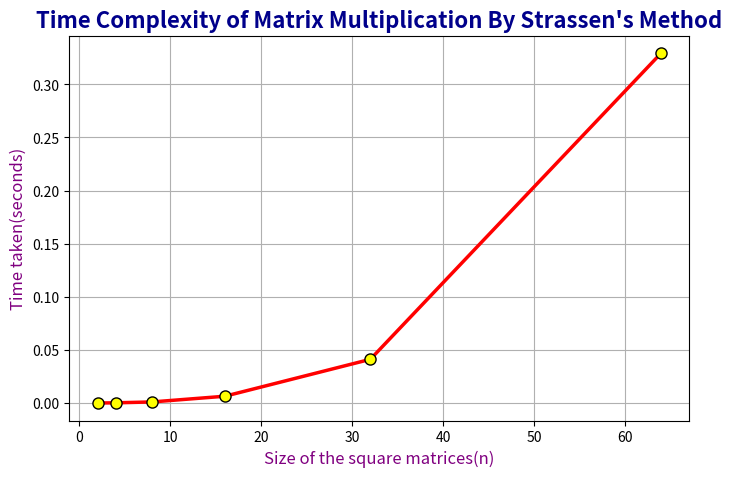

Write the Python code that produced this figure.
import matplotlib.pyplot as plt

x = [2,4,8,16,32,64]
y = [0.000012,0.000192, 0.001019, 0.006385, 0.041117, 0.329413]

plt.figure(figsize=(8, 5)) 

plt.plot(
    x, y,
    color='red',          
    linestyle='-',        
    linewidth=2.5,        
    marker='o',           
    markersize=8,         
    markerfacecolor='yellow', 
    markeredgecolor='black',   
)

plt.title("Time Complexity of Matrix Multiplication By Strassen's Method", fontsize=16, fontweight='bold', color='darkblue')
plt.xlabel("Size of the square matrices(n)", fontsize=12, color='purple')
plt.ylabel("Time taken(seconds)", fontsize=12, color='purple')

plt.grid(True)
plt.show()
